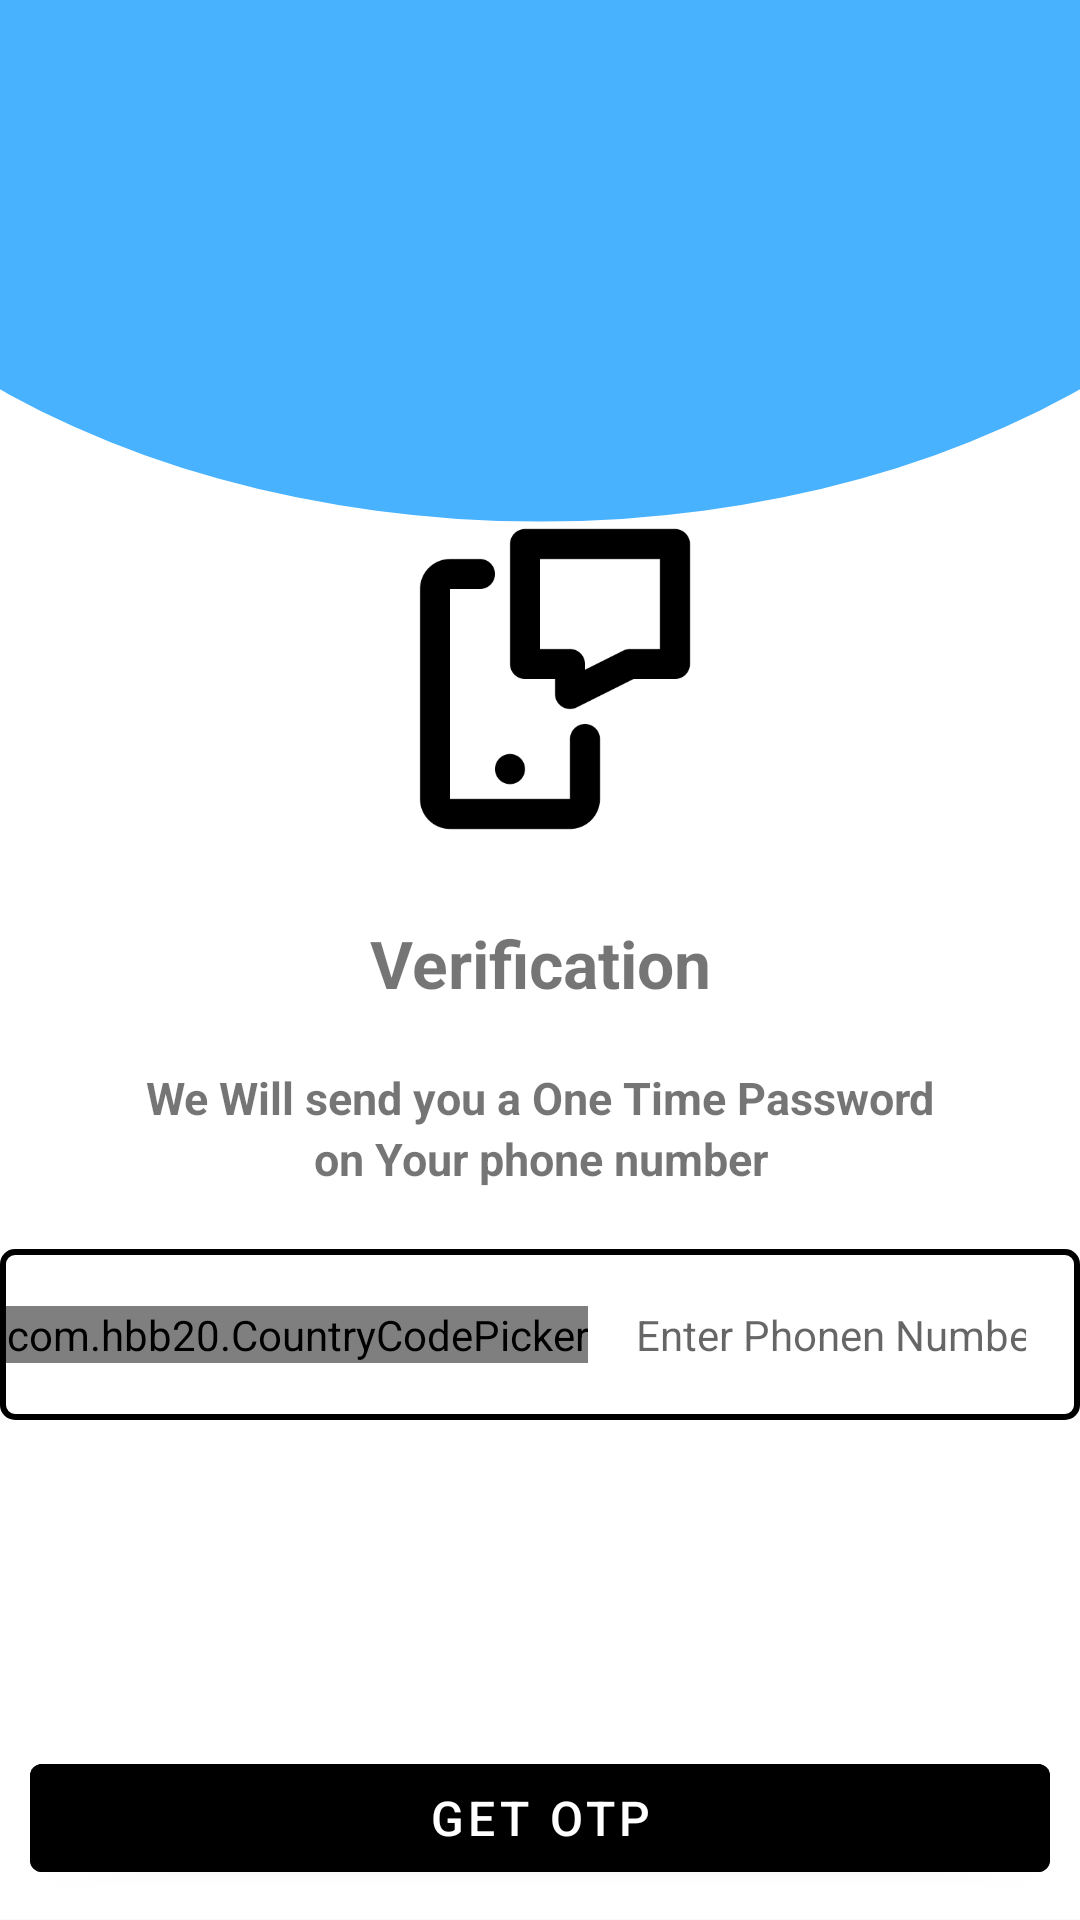

Layout XML and referenced resources for this Android screen:
<!-- AndroidManifest.xml: application theme Theme.ValidatonFormGrewon -->
<!-- res/layout/activity_phone_sms.xml -->
<?xml version="1.0" encoding="utf-8"?>
<RelativeLayout xmlns:android="http://schemas.android.com/apk/res/android"
    xmlns:tools="http://schemas.android.com/tools"
    android:layout_width="match_parent"
    android:layout_height="match_parent"
    xmlns:app="http://schemas.android.com/apk/res-auto"
    android:background="@drawable/background"
    tools:context=".PhoneSmsActivity">

    <ImageView
        android:id="@+id/bt_back"
        android:layout_width="?actionBarSize"
        android:layout_height="?actionBarSize"
        android:layout_gravity="center_vertical"
        android:background="?selectableItemBackground"
        android:clickable="true"
        android:focusable="true"
        android:padding="@dimen/_15dp"
        android:src="@drawable/left" />

    <LinearLayout
        android:id="@+id/vertical"
        android:layout_width="match_parent"
        android:layout_height="match_parent"
        android:gravity="center"
        android:orientation="vertical">


        <ImageView
            android:layout_width="@dimen/_120dp"
            android:layout_height="@dimen/_120dp"
            android:src="@drawable/smsotpicone" />

        <com.google.android.material.textview.MaterialTextView
            android:layout_width="match_parent"
            android:layout_height="wrap_content"
            android:layout_gravity="center"
            android:layout_marginTop="@dimen/_20dp"
            android:gravity="center"
            android:text="Verification"
            android:textSize="@dimen/_22sp"
            android:textStyle="bold" />

        <com.google.android.material.textview.MaterialTextView
            android:layout_width="match_parent"
            android:layout_height="wrap_content"
            android:layout_marginTop="@dimen/_20dp"
            android:gravity="center"
            android:maxLines="2"
            android:text="@string/we_will_send_you_a_one_time_password"
            android:textSize="@dimen/_15sp"
            android:textStyle="bold" />

        <com.google.android.material.textview.MaterialTextView
            android:layout_width="match_parent"
            android:layout_height="wrap_content"
            android:gravity="center"
            android:text="@string/on_your_phone_number"
            android:textSize="@dimen/_15sp"
            android:textStyle="bold" />

        <LinearLayout
            android:layout_width="match_parent"
            android:layout_height="wrap_content"
            android:layout_gravity="center_vertical"
            android:layout_marginTop="@dimen/_20dp"
            android:background="@drawable/et_phonenumber_backgrund"
            android:orientation="horizontal"
            android:padding="@dimen/_2dp">

            <com.hbb20.CountryCodePicker
                android:id="@+id/countryCode_picker"
                android:layout_width="wrap_content"
                android:layout_height="wrap_content"
                app:ccp_showPhoneCode="true"
                android:layout_gravity="center" />

             <com.google.android.material.textfield.TextInputEditText
                android:id="@+id/ed_enternumber"
                style="@style/Widget.MaterialComponents.TextInputLayout.OutlinedBox"
                android:layout_width="match_parent"
                android:layout_height="wrap_content"
                android:layout_gravity="center_vertical"
                android:singleLine="true"
                android:hint="@string/enter_phonen_number"
                android:maxLength="10"
                 android:inputType="number" />

        </LinearLayout>

    </LinearLayout>

    <com.google.android.material.button.MaterialButton
        android:id="@+id/bt_sendotp"
        android:layout_width="match_parent"
        android:layout_height="wrap_content"
        android:layout_alignParentBottom="true"
        android:layout_margin="@dimen/_10dp"
        android:layout_marginBottom="@dimen/_20dp"
        android:backgroundTint="@color/black"
        android:text="@string/get_otp"
        android:textSize="@dimen/_16sp" />

</RelativeLayout>
<!-- resources referenced by this layout -->
<resources>
  <color name="black">#FF000000</color>
  <dimen name="_10dp">10dp</dimen>
  <dimen name="_120dp">120dp</dimen>
  <dimen name="_15dp">15dp</dimen>
  <dimen name="_15sp">15sp</dimen>
  <dimen name="_16sp">16sp</dimen>
  <dimen name="_20dp">20dp</dimen>
  <dimen name="_22sp">22sp</dimen>
  <dimen name="_2dp">2dp</dimen>
  <!-- drawable background (drawable) -->
  <vector xmlns:android="http://schemas.android.com/apk/res/android"
      android:width="1217dp"
      android:height="1980dp"
      android:viewportWidth="1217"
      android:viewportHeight="1980">
  
    <path
        android:pathData="M0,0h1217v1979h-1217z"
        android:fillColor="#ffffff"/>
    <group>
      <clip-path
          android:pathData="M0,0h1217v1979.3h-1217zM0,0h1217v1979.3h-1217z"/>
      <path
          android:pathData="M-336,-42.3a944.3,580 0,1 0,1888.6 0a944.3,580 0,1 0,-1888.6 0z"
          android:fillColor="#48B2FF"/>
    </group>
  </vector>
  <!-- drawable et_phonenumber_backgrund (drawable) -->
  <?xml version="1.0" encoding="utf-8"?>
  <shape   android:shape="rectangle" xmlns:android="http://schemas.android.com/apk/res/android">
  
  <stroke android:color="@color/black" android:width="@dimen/_2dp"/>
  <corners android:radius="@dimen/_4dp" />
  
  </shape>
  <!-- drawable smsotpicone: png bitmap (drawable, 6723 bytes) -->
  <string name="enter_phonen_number">Enter Phonen Number</string>
  <string name="get_otp">GET otp</string>
  <string name="on_your_phone_number">on Your phone number</string>
  <string name="we_will_send_you_a_one_time_password">We Will send you a One Time Password</string>
  <style name="Theme.ValidatonFormGrewon" parent="Theme.MaterialComponents.Light.NoActionBar.Bridge">
  
          
  
          <item name="colorPrimary">@color/primary</item>
          <item name="colorPrimaryDark">@color/primary_dark</item>
          <item name="colorAccent">@color/accent</item>
  
  
          <item name="colorPrimaryVariant">@color/purple_700</item>
          <item name="colorOnPrimary">@color/white</item>
          
          <item name="colorSecondary">@color/teal_200</item>
          <item name="colorSecondaryVariant">@color/teal_700</item>
          <item name="colorOnSecondary">@color/black</item>
          
          <item name="android:statusBarColor" tools:targetApi="l">?attr/colorPrimaryVariant</item>
          
          <item name="android:windowActivityTransitions">true</item>
          <item name="android:windowEnterTransition">@transition/trans_anim</item>
          <item name="android:windowExitTransition">@transition/trans_anim</item>
      </style>
  <dimen name="_4dp">4dp</dimen>
  <color name="primary">#0B0303</color>
  <color name="primary_dark">#ff757575</color>
  <color name="accent">#ff009688</color>
  <color name="purple_700">#010002</color>
  <color name="white">#FFFFFFFF</color>
  <color name="teal_200">#C0EFE7</color>
  <color name="teal_700">#D4E1E3</color>
</resources>
